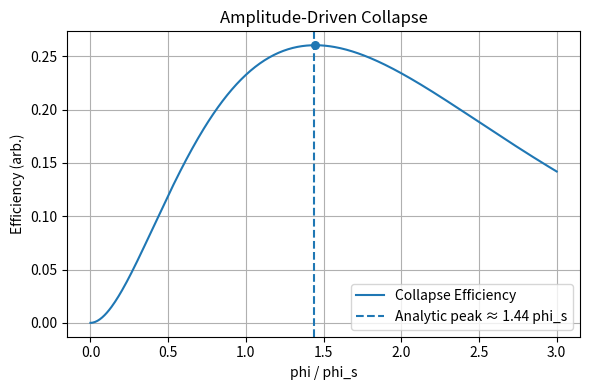

Reproduce this figure in Python.
import numpy as np
import matplotlib.pyplot as plt

# Parameters
phi_s = 1.0
phi = np.linspace(0.0, 3.0*phi_s, 400)

# Collapse efficiency (up to a constant factor)
efficiency = phi * (1.0 - np.exp(-phi/phi_s)) * np.exp(-phi/phi_s)

# Find numeric peak
imax = int(np.argmax(efficiency))
phi_peak = phi[imax] / phi_s
print(f"Estimated peak \u2248 {phi_peak:.3f} \u00b7 phi_s")

# Plot
plt.figure(figsize=(6,4))
plt.plot(phi/phi_s, efficiency, label='Collapse Efficiency')
plt.axvline(1.44, linestyle='--', label='Analytic peak \u2248 1.44 phi_s')
plt.scatter([phi_peak], [efficiency[imax]], s=30)
plt.xlabel('phi / phi_s')
plt.ylabel('Efficiency (arb.)')
plt.title('Amplitude-Driven Collapse')
plt.legend()
plt.grid(True)
plt.tight_layout()
plt.show()
